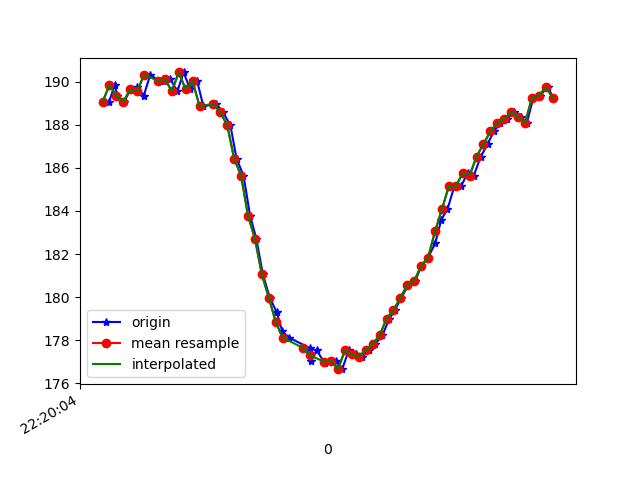

Data behind this chart, as committed beside it:
1617747604859, 443241556862535, 189.0625, -241.11328, -68.06641
1617747604875, 443241573862901, 189.8, -240.9, -68.07
1617747604883, 443241593243929, 189.4, -241.4, -67.38
1617747604902, 443241612475523, 189.1, -241.1, -66.99
1617747604921, 443241631490295, 189.6, -241.7, -66.99
1617747604940, 443241650535589, 189.7, -241.9, -66.99
1617747604959, 443241669611404, 189.4, -241.6, -67.68
1617747604978, 443241688565134, 190.3, -241.5, -67.58
1617747605002, 443241708831279, 190, -241.8, -67.68
1617747605018, 443241726808327, 190, -242.3, -67.29
1617747605035, 443241745884142, 190.1, -241.7, -65.92
1617747605056, 443241765143085, 189.6, -241.4, -66.89
1617747605074, 443241783883166, 190.4, -241.8, -67.19
1617747605093, 443241802958981, 189.6, -241.7, -66.99
1617747605113, 443241822095838, 190, -240.4, -66.6
1617747605131, 443241841110610, 188.9, -238.6, -65.62
1617747605169, 443241879262240, 189, -236.5, -63.38
1617747605188, 443241898307534, 188.6, -231.5, -59.67
1617747605209, 443241917291785, 188, -227.9, -56.54
1617747605227, 443241936306557, 186.4, -224.1, -51.17
1617747605247, 443241955412893, 185.6, -221.8, -44.92
1617747605266, 443241974458187, 183.8, -220, -39.45
1617747605284, 443241993534002, 182.7, -219, -35.16
1617747605303, 443242012548774, 181.1, -218.6, -30.37
1617747605323, 443242031624589, 180, -218.1, -25.88
1617747605343, 443242050730925, 179.3, -218.8, -22.66
1617747605359, 443242069776219, 178.4, -218.8, -20.31
1617747605379, 443242088699427, 178.1, -219.6, -18.85
1617747605438, 443242131459774, 177.6, -219.9, -18.65
1617747605443, 443242146628862, 177.1, -220.1, -18.46
1617747605458, 443242166009890, 177.5, -220, -18.85
1617747605481, 443242184902577, 177, -220.1, -19.53
1617747605494, 443242204405690, 177.1, -220.8, -19.34
1617747605513, 443242223481505, 177.1, -220.6, -20.21
1617747605532, 443242242496278, 176.7, -220.5, -20.61
1617747605551, 443242261541571, 177.5, -220.6, -22.07
1617747605572, 443242280525822, 177.3, -220.4, -22.85
1617747605590, 443242299540594, 177.2, -220.8, -23.44
1617747605609, 443242318585888, 177.5, -220.4, -23.73
1617747605627, 443242337631182, 177.8, -219.7, -24.12
1617747605648, 443242356645954, 178.2, -220.2, -25.1
1617747605668, 443242375721769, 179, -219.9, -25.98
1617747605684, 443242394736541, 179.4, -219.6, -28.03
1617747605703, 443242413812356, 180, -219.9, -29.3
1617747605723, 443242432857650, 180.6, -220.4, -31.84
1617747605743, 443242451933465, 180.8, -220.4, -34.86
1617747605760, 443242471009280, 181.4, -221.5, -38.77
1617747605780, 443242489932488, 181.8, -222.6, -42.68
1617747605801, 443242508977782, 182.5, -224.4, -45.8
1617747605818, 443242528023075, 183.6, -226.5, -49.8
1617747605836, 443242547098890, 184.1, -228.9, -53.32
1617747605856, 443242566083141, 185.2, -231.5, -56.74
1617747605875, 443242585128435, 185.2, -234.4, -59.57
1617747605894, 443242604234771, 185.7, -236.4, -61.62
1617747605912, 443242623310586, 185.6, -239.2, -63.48
1617747605932, 443242642264316, 186.5, -241.8, -64.94
1617747605952, 443242661309609, 187.1, -243.5, -66.89
1617747605970, 443242680385424, 187.7, -245.1, -66.99
1617747605989, 443242699369675, 188.1, -246.8, -68.26
1617747606008, 443242718353926, 188.3, -248, -70.31
1617747606027, 443242737368698, 188.6, -248.1, -69.82
... 6 more rows
